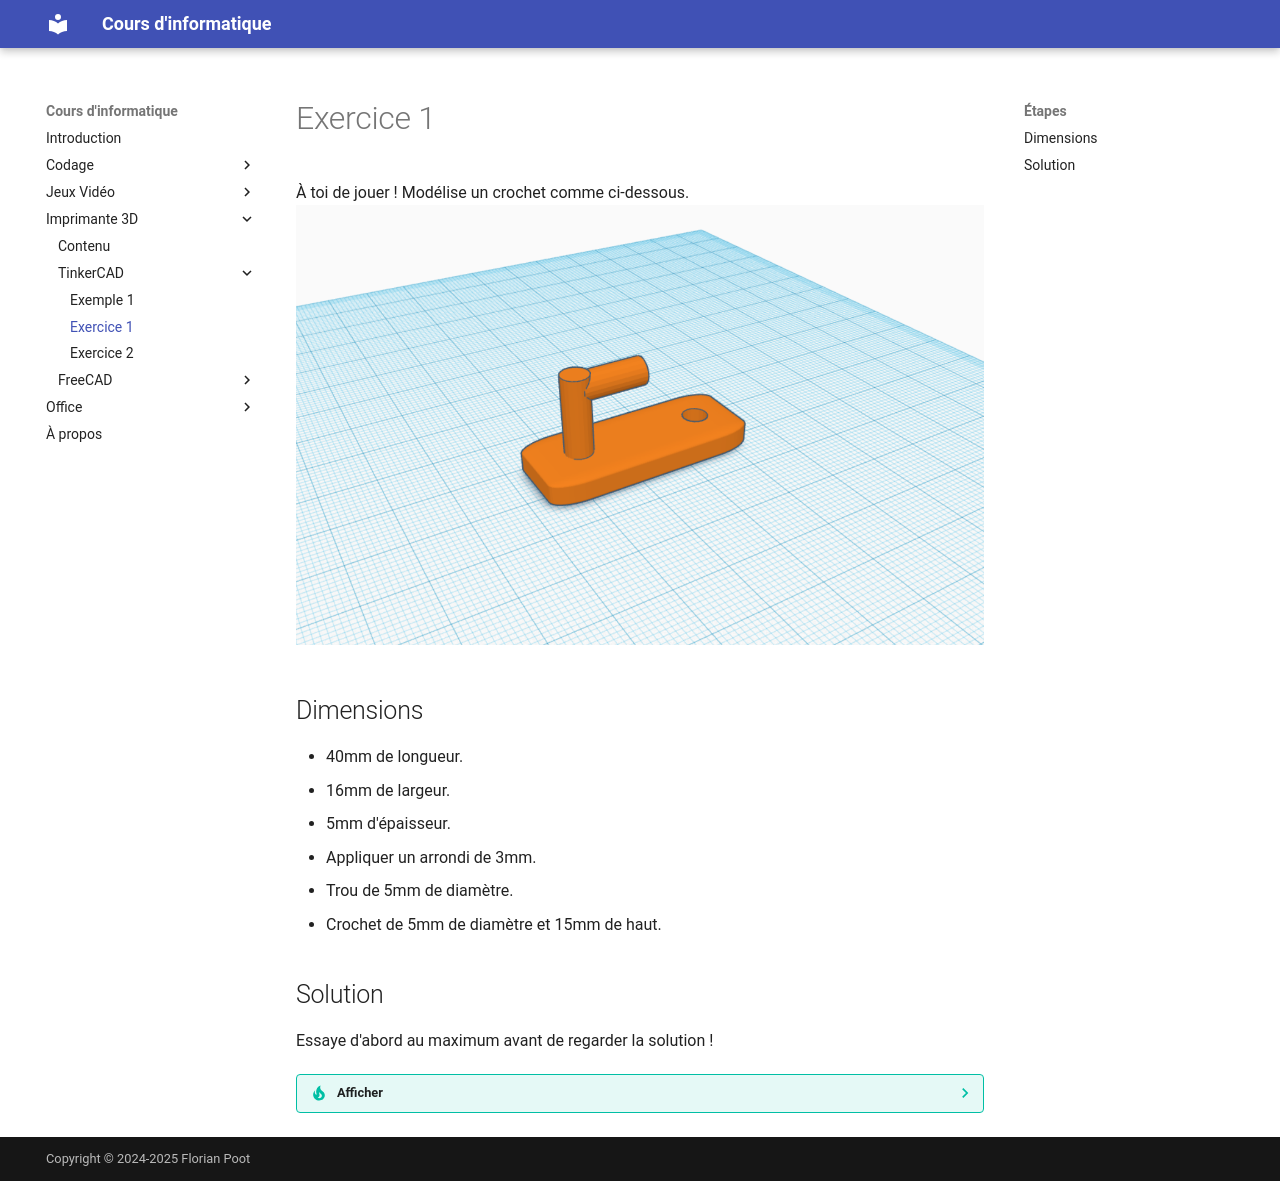

repository: FlorianISA/InformatiqueDocs · page: 3dprinter/tinkercad_ex1/index.html · generator: mkdocs

# Exercice 1

À toi de jouer ! Modélise un crochet comme ci-dessous.
![alt text](images/crochet_ex1.png)

## Dimensions

* 40mm de longueur.
* 16mm de largeur.
* 5mm d'épaisseur.
* Appliquer un arrondi de 3mm.
* Trou de 5mm de diamètre.
* Crochet de 5mm de diamètre et 15mm de haut.

## Solution
Essaye d'abord au maximum avant de regarder la solution !

??? tip "Afficher"

    ![type:video](videos/tinkercad/soluce_ex1.mp4)
